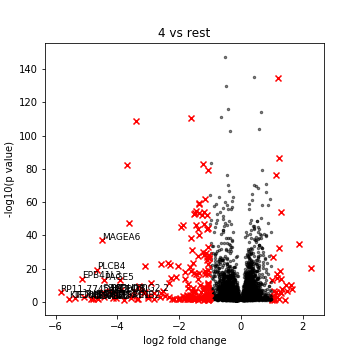

The data file committed next to this chart (first rows):
, genes, logfoldchange, pvals
0, PPP1R14C, 2.274, 4.916449570884339e-21
1, PCSK1N, 1.877, 2.9818152406455383e-35
2, GABBR2, 1.671, 1.1940354549703374e-08
3, ITM2A, 1.626, 8.701830525326214e-11
4, IFI27, 1.483, 1.8716926179969984e-07
5, MX1, 1.465, 1.0228706866850242e-10
6, CTB-129O4.1, 1.426, 0.04342
7, GMFG, 1.346, 1.668150049828317e-08
8, RP11-532F6.3, 1.307, 4.871990339841962e-06
9, HLA-DRA, 1.303, 1.5461509294410284e-14
10, FAM111B, 1.288, 9.00341407765811e-55
11, HLA-DRB1, 1.271, 2.1171297808684096e-06
12, TSPYL4, 1.27, 1.5025175896224525e-19
13, PTX3, 1.253, 1.9614695229492026e-87
14, OSR1, 1.24, 0.03449
15, CD74, 1.226, 3.2481040427153424e-33
16, KRT19, 1.205, 2.249478936424269e-135
17, BCL2A1, 1.175, 1.2275482880232986e-17
18, CCNE1, 1.172, 8.121695921753449e-15
19, FAM49A, 1.171, 0.0006129
20, ESM1, 1.131, 2.336221739187545e-06
21, MSH6, 1.127, 3.1426446244459433e-77
22, PTPN22, 1.094, 0.02547
23, ITGB2-AS1, 1.089, 0.0002131
24, SIX2, 1.085, 0.04026
25, ITGB4, 1.063, 2.9660132226228516e-07
26, EPB41L1, 1.056, 0.0007949
27, PPARGC1B, 1.05, 0.006045
28, CCNE2, 1.041, 1.6122940849313414e-27
29, RP11-148B18.1, 1.017, 0.0006784
30, PLCL2, 1.013, 0.03896
31, NOL4L, 1.009, 1.2706668644563155e-13
32, MNX1, 1.002, 0.02812
33, E2F1, 0.9904, 6.308912093669773e-43
34, RP4-555D20.4, 0.9891, 2.229940585051472e-12
35, BOC, 0.9888, 0.03295
36, MXRA8, 0.9871, 4.1786418680418277e-07
37, BEX5, 0.9816, 0.0003106
38, PYCARD, 0.9814, 4.712030617841682e-22
39, FNDC4, 0.9677, 0.01583
40, KALRN, 0.9654, 0.0148
41, FAM210B, 0.961, 2.34625782992949e-62
42, RP11-108M9.4, 0.9509, 0.01191
43, CCL28, 0.9482, 0.01646
44, KCNK1, 0.9459, 0.04208
45, WASF3, 0.9373, 0.0149
46, RP3-395M20.12, 0.9368, 9.762908408434307e-08
47, RP11-712L6.5, 0.9356, 0.01378
48, RP13-463N16.6, 0.9308, 4.8304192596794196e-05
49, EFNB2, 0.9256, 4.110310293558457e-10
50, CTC-529P8.1, 0.9208, 0.03896
51, MCM6, 0.92, 1.9930023930730872e-28
52, FRMD3, 0.9111, 5.402700740456772e-10
53, PHLDA3, 0.893, 0.004347
54, LRRC8B, 0.8881, 0.0009998
55, UNG, 0.8865, 4.0377843614598803e-48
56, GINS2, 0.8863, 4.157898753233525e-59
57, JPH1, 0.8854, 0.01344
58, RP3-323A16.1, 0.8845, 0.01197
59, RP4-665J23.1, 0.8741, 2.549218174018462e-06
... 4,314 more rows
